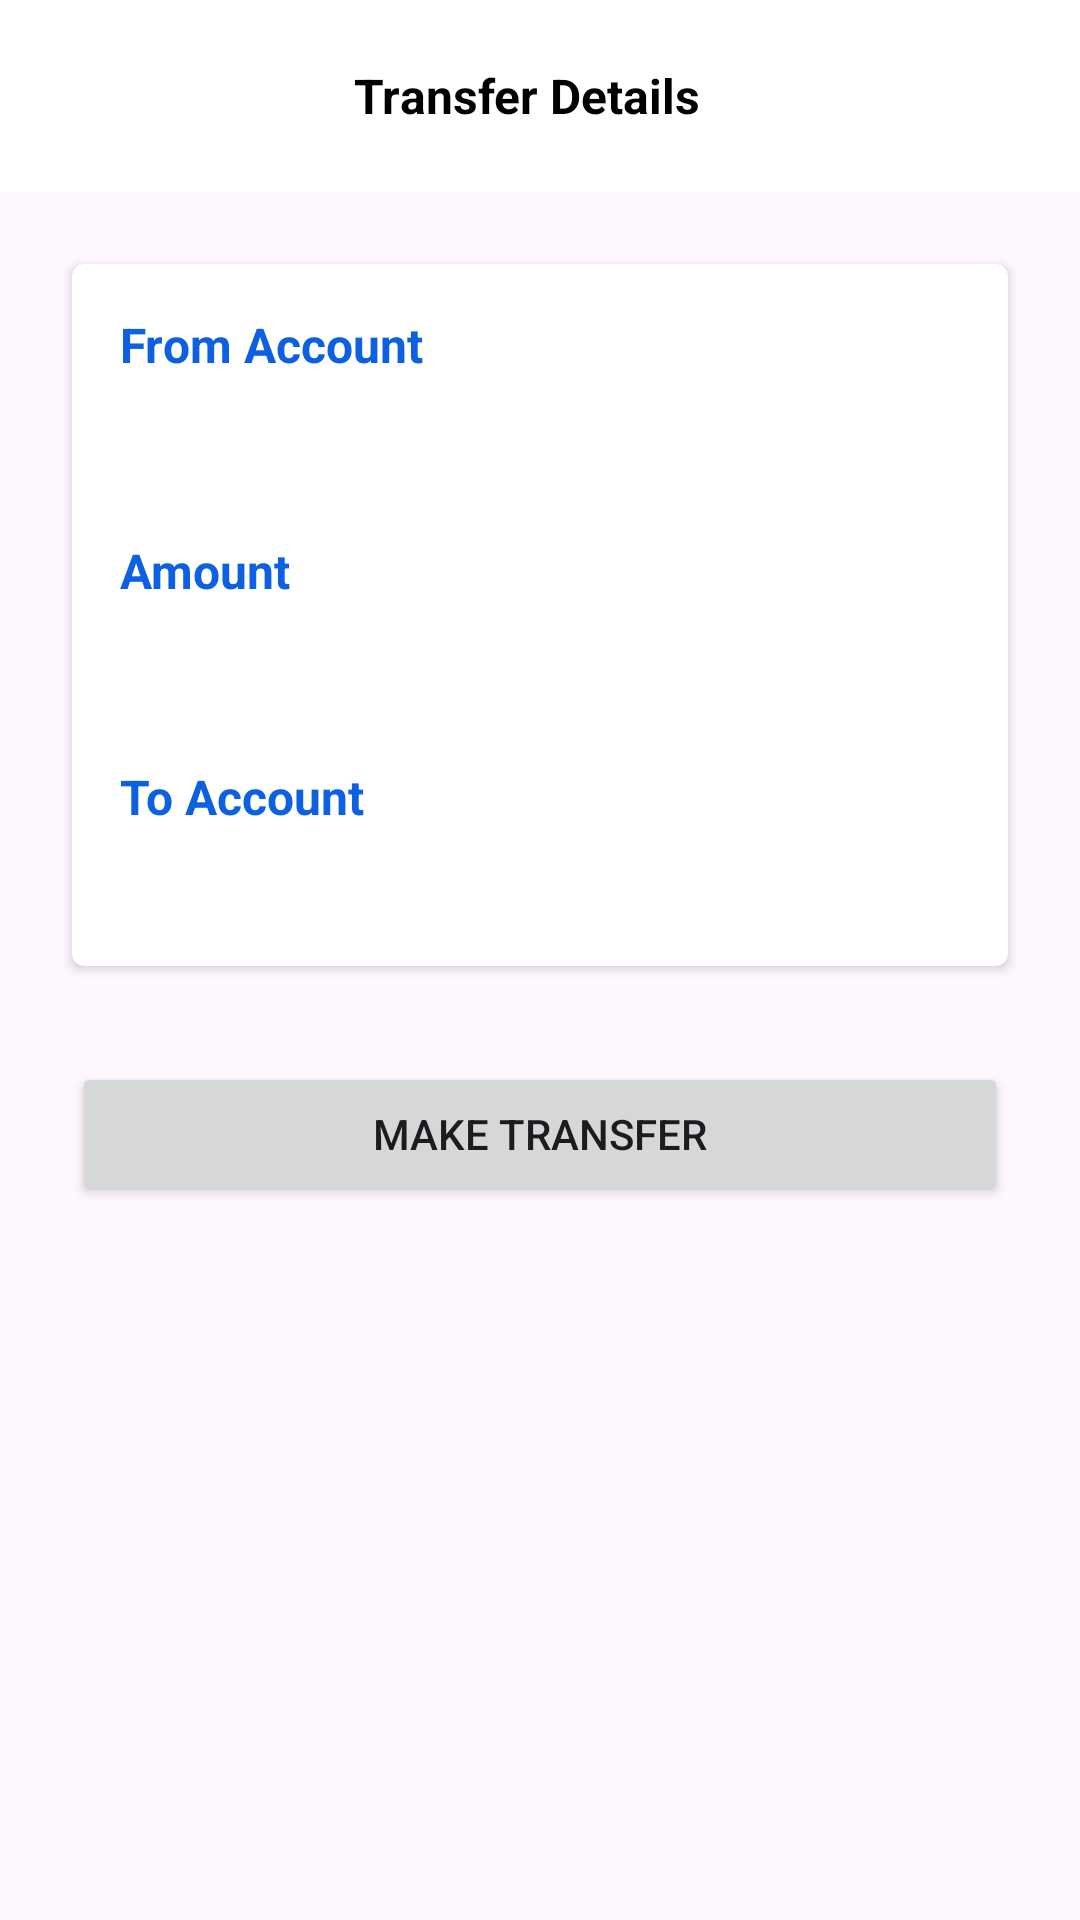

Write the Android layout XML for this screen, with the resource values it uses.
<!-- AndroidManifest.xml: application theme Theme.VpdMobile -->
<!-- res/layout/fragment_transfer_details.xml -->
<?xml version="1.0" encoding="utf-8"?>
<androidx.constraintlayout.widget.ConstraintLayout android:layout_width="match_parent"
    android:layout_height="wrap_content"
    xmlns:android="http://schemas.android.com/apk/res/android"
    xmlns:app="http://schemas.android.com/apk/res-auto"
    xmlns:tools="http://schemas.android.com/tools">
    <androidx.appcompat.widget.Toolbar
        android:id="@+id/toolbar"
        android:layout_width="match_parent"
        android:layout_height="?attr/actionBarSize"
        android:layout_alignParentTop="true"
        android:background="@color/white"
        app:navigationIcon="@drawable/baseline_arrow_back_24"
        app:layout_constraintEnd_toEndOf="parent"
        app:layout_constraintStart_toStartOf="parent"
        app:layout_constraintTop_toTopOf="parent">

        <TextView
            android:id="@+id/pinMessage"
            android:layout_width="match_parent"
            android:layout_height="match_parent"
            android:gravity="center"
            android:paddingStart="-25dp"
            android:paddingEnd="0dp"
            android:text="Transfer Details"
            android:textColor="@color/black"
            android:textSize="16sp"
            android:textStyle="bold" />

    </androidx.appcompat.widget.Toolbar>

    <androidx.cardview.widget.CardView
        android:id="@+id/cardView"
        android:layout_width="match_parent"
        android:layout_height="wrap_content"
        android:layout_margin="24dp"
        app:layout_constraintStart_toStartOf="parent"
        app:layout_constraintEnd_toEndOf="parent"
        app:layout_constraintTop_toBottomOf="@+id/toolbar"
        app:cardCornerRadius="4dp"
        android:elevation="8dp">
        <androidx.constraintlayout.widget.ConstraintLayout
            android:layout_width="match_parent"
            android:layout_height="wrap_content"
            android:layout_margin="16dp">
            <TextView
                android:id="@+id/fromAccount"
                android:layout_width="wrap_content"
                android:layout_height="wrap_content"
                android:text="From Account"
                android:textSize="16sp"
                android:textStyle="bold"
                android:textColor="@color/blue"
                app:layout_constraintStart_toStartOf="parent"
                app:layout_constraintTop_toTopOf="parent"/>
            <TextView
                android:id="@+id/fromAccountNumber"
                android:layout_width="wrap_content"
                android:layout_height="wrap_content"
                tools:text="3456789675"
                android:layout_marginTop="8dp"
                android:textStyle="bold"
                android:textSize="16sp"
                app:layout_constraintStart_toStartOf="parent"
                app:layout_constraintTop_toBottomOf="@+id/fromAccount"/>

            <TextView
                android:id="@+id/amount"
                android:layout_width="wrap_content"
                android:layout_height="wrap_content"
                android:layout_marginTop="24dp"
                android:text="Amount"
                android:textSize="16sp"
                android:textStyle="bold"
                android:textColor="@color/blue"
                app:layout_constraintStart_toStartOf="parent"
                app:layout_constraintTop_toBottomOf="@+id/fromAccountNumber"/>

            <TextView
                android:id="@+id/amountValue"
                android:layout_width="wrap_content"
                android:layout_height="wrap_content"
                tools:text="25,000.00"
                android:layout_marginTop="8dp"
                android:textStyle="bold"
                android:textSize="16sp"
                app:layout_constraintStart_toStartOf="parent"
                app:layout_constraintTop_toBottomOf="@+id/amount"/>

            <TextView
                android:id="@+id/toAccount"
                android:layout_width="wrap_content"
                android:layout_height="wrap_content"
                android:layout_marginTop="24dp"
                android:text="To Account"
                android:textSize="16sp"
                android:textStyle="bold"
                android:textColor="@color/blue"
                app:layout_constraintStart_toStartOf="parent"
                app:layout_constraintTop_toBottomOf="@+id/amountValue"/>

            <TextView
                android:id="@+id/toAccountNumber"
                android:layout_width="wrap_content"
                android:layout_height="wrap_content"
                tools:text="3456789456"
                android:layout_marginTop="8dp"
                android:textStyle="bold"
                android:textSize="16sp"
                app:layout_constraintStart_toStartOf="parent"
                app:layout_constraintTop_toBottomOf="@+id/toAccount"/>

        </androidx.constraintlayout.widget.ConstraintLayout>
    </androidx.cardview.widget.CardView>

    <Button
        android:id="@+id/transfer_button"
        android:layout_width="match_parent"
        android:layout_height="wrap_content"
        android:layout_marginStart="24dp"
        android:layout_marginTop="32dp"
        android:layout_marginEnd="24dp"
        android:text="Make Transfer"
        app:layout_constraintEnd_toEndOf="parent"
        app:layout_constraintStart_toStartOf="parent"
        app:layout_constraintTop_toBottomOf="@id/cardView" />

</androidx.constraintlayout.widget.ConstraintLayout>
<!-- resources referenced by this layout -->
<resources>
  <color name="black">#FF000000</color>
  <color name="blue">#0E60E2</color>
  <color name="white">#FFFFFFFF</color>
  <style name="Theme.VpdMobile" parent="Base.Theme.VpdMobile" />
  <style name="Base.Theme.VpdMobile" parent="Theme.Material3.DayNight.NoActionBar">
          
          
      </style>
</resources>
